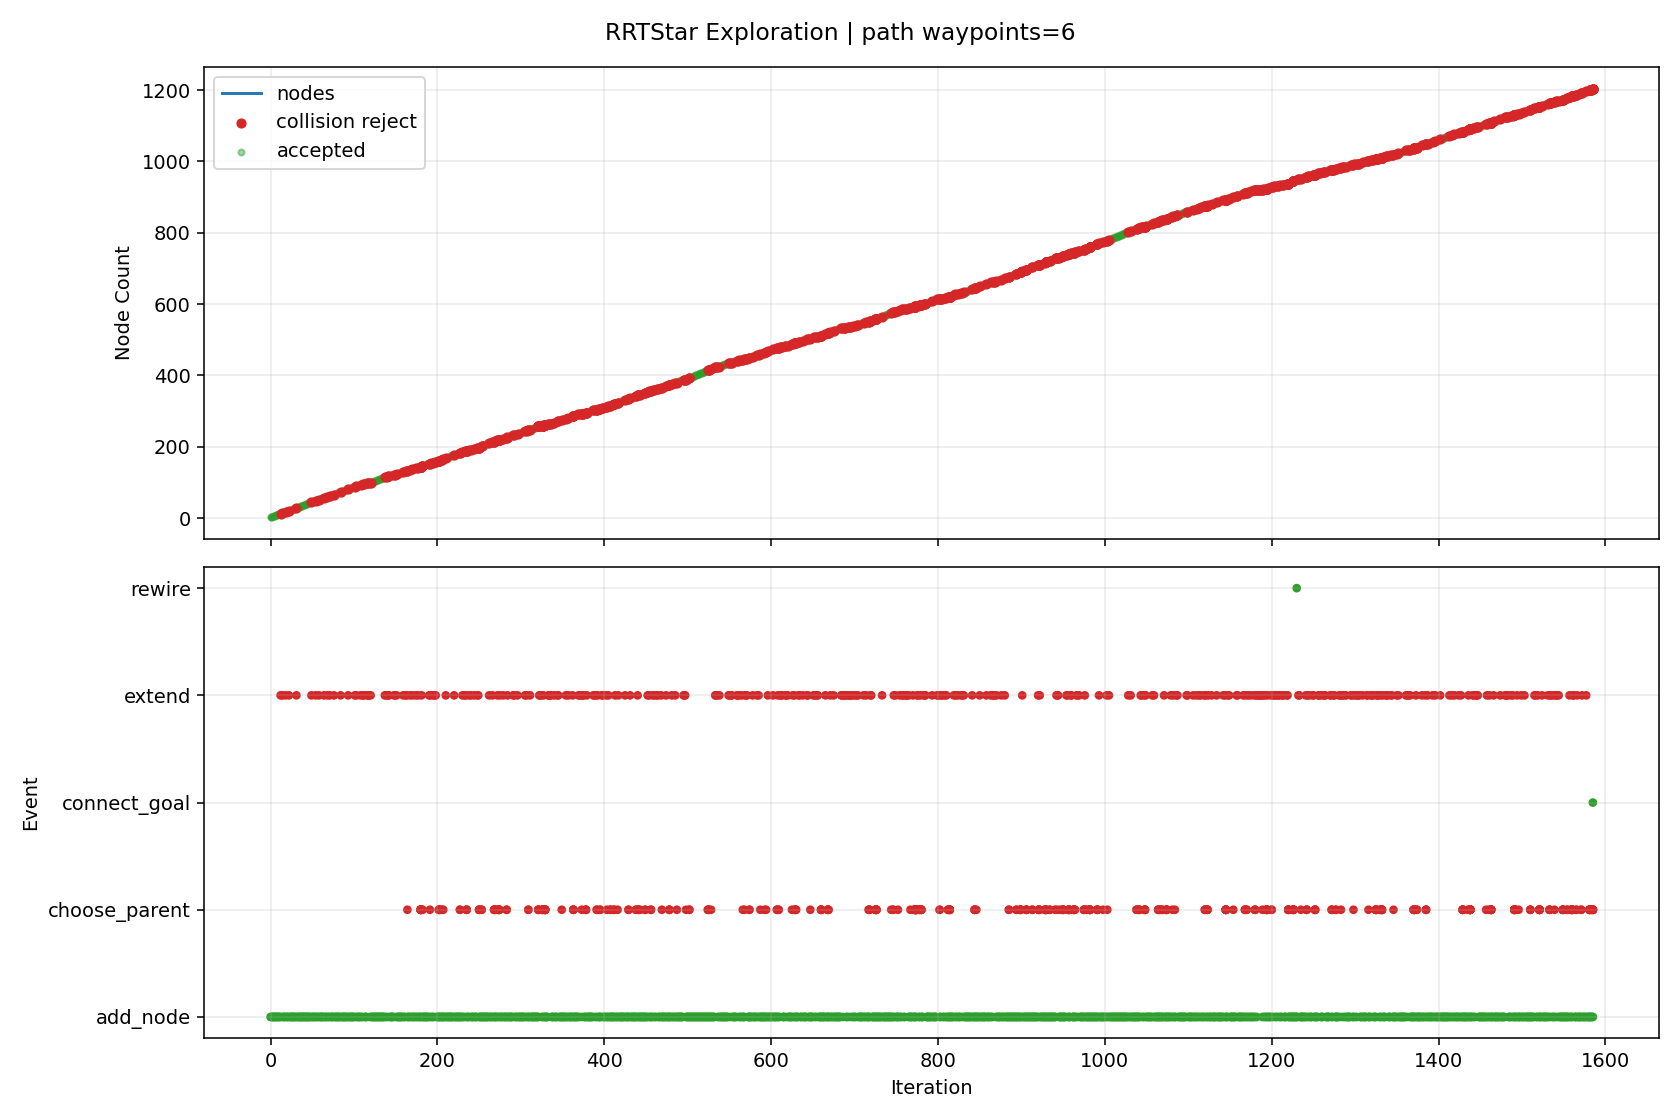

Data behind this chart, as committed beside it:
iteration, phase, sample_type, nearest_idx, node_count, accepted, collision, collision_pairs, collision_q, collision_alpha, reason, cost, from_q, to_q, sample_q
0, add_node, random, 0, 2, True, False, , , , best_parent=0, 0.08, [0.0, 0.0, 0.0, 0.0, 0.0, 0.0, 0.0, 0.0], [0.489552, 0.009599, 0.190669, 0.081024,…, [6.347462, 0.124461, 2.472179, 1.050545,…
1, add_node, random, 1, 3, True, False, , , , best_parent=0, 0.126, [0.0, 0.0, 0.0, 0.0, 0.0, 0.0, 0.0, 0.0], [0.814446, -0.045022, 0.362173, -0.0812,…, [4.919654, -0.735185, 2.529228, -2.13099…
2, add_node, goal_bias, 0, 4, True, False, , , , best_parent=0, 0.08, [0.0, 0.0, 0.0, 0.0, 0.0, 0.0, 0.0, 0.0], [0.096576, 0.115647, -0.125734, 0.165324…, [0.835099, 1.0, -1.087224, 1.429561, -0.…
3, add_node, random, 2, 5, True, False, , , , best_parent=0, 0.1995, [0.0, 0.0, 0.0, 0.0, 0.0, 0.0, 0.0, 0.0], [1.31576, -0.003323, 0.520472, -0.180809…, [6.706073, 0.445032, 2.222558, -1.251841…
4, add_node, random, 4, 6, True, False, , , , best_parent=0, 0.2491, [0.0, 0.0, 0.0, 0.0, 0.0, 0.0, 0.0, 0.0], [1.577896, 0.033129, 0.709793, -0.387838…, [4.773941, 0.477562, 3.018058, -2.911996…
5, add_node, random, 5, 7, True, False, , , , best_parent=0, 0.3123, [0.0, 0.0, 0.0, 0.0, 0.0, 0.0, 0.0, 0.0], [2.008206, 0.032043, 0.718365, -0.56901,…, [6.675521, 0.020273, 0.811334, -2.534081…
6, add_node, random, 3, 8, True, False, , , , best_parent=0, 0.1188, [0.0, 0.0, 0.0, 0.0, 0.0, 0.0, 0.0, 0.0], [0.247611, 0.140757, -0.076117, 0.444471…, [1.454948, 0.341486, 0.320508, 2.675912,…
7, add_node, goal_bias, 7, 9, True, False, , , , best_parent=0, 0.1812, [0.0, 0.0, 0.0, 0.0, 0.0, 0.0, 0.0, 0.0], [0.324808, 0.253663, -0.208978, 0.573914…, [0.835099, 1.0, -1.087224, 1.429561, -0.…
8, add_node, goal_bias, 8, 10, True, False, , , , best_parent=0, 0.2537, [0.0, 0.0, 0.0, 0.0, 0.0, 0.0, 0.0, 0.0], [0.402005, 0.36657, -0.34184, 0.703357, …, [0.835099, 1.0, -1.087224, 1.429561, -0.…
9, add_node, goal_bias, 9, 11, True, False, , , , best_parent=0, 0.3297, [0.0, 0.0, 0.0, 0.0, 0.0, 0.0, 0.0, 0.0], [0.479202, 0.479476, -0.474702, 0.832799…, [0.835099, 1.0, -1.087224, 1.429561, -0.…
10, add_node, random, 4, 12, True, False, , , , best_parent=0, 0.2296, [0.0, 0.0, 0.0, 0.0, 0.0, 0.0, 0.0, 0.0], [1.717717, -0.037727, 0.307657, -0.09972…, [6.982704, -0.488367, -2.479876, 0.96237…
11, add_node, random, 6, 13, True, False, , , , best_parent=0, 0.3433, [0.0, 0.0, 0.0, 0.0, 0.0, 0.0, 0.0, 0.0], [2.167541, -0.058252, 0.862508, -0.50914…, [3.730573, -0.94403, 2.276524, 0.078136,…
12, extend, goal_bias, 10, 13, False, True, [["rt_link4_0", "collision_object_0"]], [0.494642, 0.502057, -0.501274, 0.858688…, 0.2, extend_edge_collision, , [0.479202, 0.479476, -0.474702, 0.832799…, [0.5564, 0.592382, -0.607563, 0.962242, …, [0.835099, 1.0, -1.087224, 1.429561, -0.…
13, add_node, random, 12, 14, True, False, , , , best_parent=2, 0.4071, [0.814446, -0.045022, 0.362173, -0.0812,…, [2.288441, -0.12509, 1.151874, -0.686072…, [2.881736, -0.453083, 2.571885, -1.55431…
14, extend, goal_bias, 10, 14, False, True, [["rt_link4_0", "collision_object_0"]], [0.494642, 0.502057, -0.501274, 0.858688…, 0.2, extend_edge_collision, , [0.479202, 0.479476, -0.474702, 0.832799…, [0.5564, 0.592382, -0.607563, 0.962242, …, [0.835099, 1.0, -1.087224, 1.429561, -0.…
15, add_node, random, 12, 15, True, False, , , , best_parent=1, 0.3945, [0.489552, 0.009599, 0.190669, 0.081024,…, [2.573606, 0.003061, 0.862739, -0.250506…, [7.503059, 0.747382, 0.865543, 2.889241,…
16, add_node, random, 6, 16, True, False, , , , best_parent=0, 0.3207, [0.0, 0.0, 0.0, 0.0, 0.0, 0.0, 0.0, 0.0], [2.110756, 0.05175, 0.342206, -0.79049, …, [3.049762, 0.232197, -3.102103, -2.81847…
17, add_node, random, 14, 17, True, False, , , , best_parent=2, 0.4574, [0.814446, -0.045022, 0.362173, -0.0812,…, [3.01792, 0.065756, 0.777642, -0.232083,…, [6.963833, 0.62254, 0.021897, -0.068473,…
18, extend, goal_bias, 10, 17, False, True, [["rt_link4_0", "collision_object_0"]], [0.494642, 0.502057, -0.501274, 0.858688…, 0.2, extend_edge_collision, , [0.479202, 0.479476, -0.474702, 0.832799…, [0.5564, 0.592382, -0.607563, 0.962242, …, [0.835099, 1.0, -1.087224, 1.429561, -0.…
19, add_node, random, 13, 18, True, False, , , , best_parent=1, 0.426, [0.489552, 0.009599, 0.190669, 0.081024,…, [2.26582, -0.052828, 1.342962, -0.700185…, [2.061613, 0.599501, 3.067981, -0.827584…
20, add_node, random, 16, 19, True, False, , , , best_parent=5, 0.5153, [1.577896, 0.033129, 0.709793, -0.387838…, [3.351568, 0.124992, 0.706856, -0.103897…, [6.353482, 0.65795, 0.069976, 1.049424, …
21, add_node, random, 6, 20, True, False, , , , best_parent=0, 0.3469, [0.0, 0.0, 0.0, 0.0, 0.0, 0.0, 0.0, 0.0], [2.017446, 0.076881, 0.825037, -0.686291…, [2.082108, 0.390686, 1.571599, -1.507099…
22, extend, goal_bias, 10, 20, False, True, [["rt_link4_0", "collision_object_0"]], [0.494642, 0.502057, -0.501274, 0.858688…, 0.2, extend_edge_collision, , [0.479202, 0.479476, -0.474702, 0.832799…, [0.5564, 0.592382, -0.607563, 0.962242, …, [0.835099, 1.0, -1.087224, 1.429561, -0.…
23, add_node, random, 15, 21, True, False, , , , best_parent=0, 0.3326, [0.0, 0.0, 0.0, 0.0, 0.0, 0.0, 0.0, 0.0], [2.172845, -0.01517, 0.189575, -1.03335,…, [2.665093, -0.545717, -1.020502, -2.9587…
24, add_node, random, 18, 22, True, False, , , , best_parent=11, 0.5448, [1.717717, -0.037727, 0.307657, -0.09972…, [3.735363, 0.06454, 0.815195, 0.08414, -…, [7.891524, -0.590095, 1.98842, 2.120421,…
25, add_node, random, 20, 23, True, False, , , , best_parent=1, 0.3856, [0.489552, 0.009599, 0.190669, 0.081024,…, [2.292449, 0.063932, -0.10188, -1.096748…, [3.488999, 0.855282, -3.017684, -1.73099…
26, add_node, random, 1, 24, True, False, , , , best_parent=0, 0.1188, [0.0, 0.0, 0.0, 0.0, 0.0, 0.0, 0.0, 0.0], [0.525325, 0.018273, 0.312526, -0.114298…, [0.845448, 0.09589, 1.403008, -1.862203,…
27, add_node, random, 21, 25, True, False, , , , best_parent=5, 0.5775, [1.577896, 0.033129, 0.709793, -0.387838…, [3.90888, 0.152039, 1.088381, -0.004141,…, [5.088653, 0.74696, 2.945811, -0.604381,…
28, add_node, random, 22, 26, True, False, , , , best_parent=2, 0.4481, [0.814446, -0.045022, 0.362173, -0.0812,…, [2.676405, 0.126452, -0.183303, -1.14687…, [6.839869, 0.804404, -1.066222, -1.69046…
29, add_node, random, 20, 27, True, False, , , , best_parent=2, 0.3928, [0.814446, -0.045022, 0.362173, -0.0812,…, [2.295207, -0.100915, 0.128657, -1.12050…, [3.102537, -0.666654, -0.273272, -1.6955…
30, add_node, random, 25, 28, True, False, , , , best_parent=20, 0.5148, [2.172845, -0.01517, 0.189575, -1.03335,…, [2.950043, 0.191663, -0.023783, -1.31026…, [5.156047, 0.71737, 1.262234, -2.627473,…
31, extend, random, 10, 28, False, True, [["rt_link4_0", "collision_object_0"]], [0.478158, 0.477707, -0.503872, 0.847268…, 0.1429, extend_edge_collision, , [0.479202, 0.479476, -0.474702, 0.832799…, [0.471894, 0.467093, -0.678896, 0.934082…, [0.430571, 0.397075, -1.833491, 1.506776…
32, add_node, random, 21, 29, True, False, , , , best_parent=11, 0.5688, [1.717717, -0.037727, 0.307657, -0.09972…, [3.921956, 0.081333, 0.494034, 0.252005,…, [5.664903, 0.238187, -2.505895, 1.820012…
33, add_node, random, 28, 30, True, False, , , , best_parent=11, 0.5792, [1.717717, -0.037727, 0.307657, -0.09972…, [3.92094, 0.032153, 0.262401, 0.261775, …, [3.912589, -0.372197, -1.642067, 0.34210…
34, add_node, random, 26, 31, True, False, , , , best_parent=2, 0.4375, [0.814446, -0.045022, 0.362173, -0.0812,…, [2.444968, -0.176268, -0.075469, -1.2156…, [3.664921, -0.790093, -1.738285, -1.9904…
35, add_node, random, 17, 32, True, False, , , , best_parent=2, 0.4429, [0.814446, -0.045022, 0.362173, -0.0812,…, [2.214257, -0.065715, 1.491271, -0.83995…, [1.800959, -0.169006, 2.680039, -1.96024…
36, add_node, random, 24, 33, True, False, , , , best_parent=14, 0.6187, [2.573606, 0.003061, 0.862739, -0.250506…, [4.087896, 0.151125, 1.298829, -0.036791…, [5.597176, 0.143418, 3.073118, -0.312058…
37, add_node, random, 30, 34, True, False, , , , best_parent=4, 0.4994, [1.31576, -0.003323, 0.520472, -0.180809…, [2.636094, -0.136764, 0.05913, -1.206873…, [3.785521, 0.100807, 0.868606, -1.1543, …
38, add_node, random, 32, 35, True, False, , , , best_parent=14, 0.6778, [2.573606, 0.003061, 0.862739, -0.250506…, [4.4939, 0.216187, 1.294304, -0.273932, …, [7.298783, 0.665667, 1.263047, -1.912226…
39, add_node, random, 25, 36, True, False, , , , best_parent=11, 0.5067, [1.717717, -0.037727, 0.307657, -0.09972…, [2.834572, 0.186752, -0.45994, -1.088538…, [4.340419, 0.760842, -3.093693, -0.53310…
40, add_node, random, 18, 37, True, False, , , , best_parent=4, 0.5241, [1.31576, -0.003323, 0.520472, -0.180809…, [3.164833, 0.174793, 0.804909, 0.224273,…, [1.96777, 0.494048, 1.43348, 2.328007, 1…
41, add_node, random, 27, 38, True, False, , , , best_parent=20, 0.5532, [2.172845, -0.01517, 0.189575, -1.03335,…, [3.111974, 0.12551, -0.158845, -1.366946…, [4.449642, -0.42096, -1.274561, -1.83515…
42, add_node, random, 28, 39, True, False, , , , best_parent=28, 0.6488, [3.921956, 0.081333, 0.494034, 0.252005,…, [4.185212, 0.153308, 0.210703, 0.335512,…, [6.832241, 0.87702, -2.63818, 1.17517, -…
43, add_node, random, 38, 40, True, False, , , , best_parent=28, 0.6875, [3.921956, 0.081333, 0.494034, 0.252005,…, [4.455995, 0.06626, 0.187756, 0.512339, …, [6.812886, -0.691403, -0.011981, 2.05143…
44, add_node, random, 39, 41, True, False, , , , best_parent=28, 0.7639, [3.921956, 0.081333, 0.494034, 0.252005,…, [4.787217, 0.04533, 0.100769, 0.618394, …, [7.313016, -0.114276, -0.562566, 1.42713…
45, add_node, random, 32, 42, True, False, , , , best_parent=14, 0.6265, [2.573606, 0.003061, 0.862739, -0.250506…, [4.069981, 0.170975, 1.244706, 0.06786, …, [3.922821, 0.334034, 0.800101, 0.927534,…
46, add_node, random, 34, 43, True, False, , , , best_parent=14, 0.7136, [2.573606, 0.003061, 0.862739, -0.250506…, [4.806225, 0.146595, 1.355651, -0.261405…, [6.81083, -0.30007, 1.749395, -0.181005,…
47, add_node, random, 36, 44, True, False, , , , best_parent=4, 0.5487, [1.31576, -0.003323, 0.520472, -0.180809…, [2.967233, 0.218086, 0.999538, 0.48835, …, [1.002759, 0.648487, 2.934466, 3.113701,…
48, add_node, random, 23, 45, True, False, , , , best_parent=0, 0.169, [0.0, 0.0, 0.0, 0.0, 0.0, 0.0, 0.0, 0.0], [0.581572, 0.114279, 0.227878, -0.365377…, [0.832835, 0.543151, -0.150254, -1.48698…
49, extend, goal_bias, 10, 45, False, True, [["rt_link4_0", "collision_object_0"]], [0.494642, 0.502057, -0.501274, 0.858688…, 0.2, extend_edge_collision, , [0.479202, 0.479476, -0.474702, 0.832799…, [0.5564, 0.592382, -0.607563, 0.962242, …, [0.835099, 1.0, -1.087224, 1.429561, -0.…
50, add_node, random, 19, 46, True, False, , , , best_parent=2, 0.3851, [0.814446, -0.045022, 0.362173, -0.0812,…, [1.90234, 0.086964, 1.029196, -0.596926,…, [0.917238, 0.173259, 2.776436, 0.167873,…
51, add_node, random, 35, 47, True, False, , , , best_parent=11, 0.5183, [1.717717, -0.037727, 0.307657, -0.09972…, [2.857549, 0.196113, -0.723184, -0.79654…, [3.058506, 0.277978, -3.025481, 1.757235…
52, add_node, random, 45, 48, True, False, , , , best_parent=2, 0.3885, [0.814446, -0.045022, 0.362173, -0.0812,…, [1.867711, 0.03155, 1.2218, -0.539737, 0…, [1.57737, -0.433074, 2.836706, -0.060227…
53, add_node, random, 39, 49, True, False, , , , best_parent=28, 0.7134, [3.921956, 0.081333, 0.494034, 0.252005,…, [4.605839, 0.042921, 0.419077, 0.722306,…, [5.896365, -0.158091, 2.411332, 2.530657…
54, extend, goal_bias, 10, 49, False, True, [["rt_link4_0", "collision_object_0"]], [0.494642, 0.502057, -0.501274, 0.858688…, 0.2, extend_edge_collision, , [0.479202, 0.479476, -0.474702, 0.832799…, [0.5564, 0.592382, -0.607563, 0.962242, …, [0.835099, 1.0, -1.087224, 1.429561, -0.…
55, add_node, random, 44, 50, True, False, , , , best_parent=0, 0.2155, [0.0, 0.0, 0.0, 0.0, 0.0, 0.0, 0.0, 0.0], [0.667189, 0.171057, 0.382151, -0.23624,…, [1.466114, 0.70088, 1.821731, 0.968791, …
56, add_node, random, 42, 51, True, False, , , , best_parent=16, 0.7727, [3.01792, 0.065756, 0.777642, -0.232083,…, [5.117056, 0.145471, 1.456286, -0.381812…, [7.544391, 0.136693, 2.242166, -1.322092…
57, add_node, random, 50, 52, True, False, , , , best_parent=32, 0.8279, [4.087896, 0.151125, 1.298829, -0.036791…, [5.183237, 0.210853, 1.63281, -0.480142,…, [5.622966, 0.645272, 2.805684, -1.133476…
58, extend, goal_bias, 10, 52, False, True, [["rt_link4_0", "collision_object_0"]], [0.494642, 0.502057, -0.501274, 0.858688…, 0.2, extend_edge_collision, , [0.479202, 0.479476, -0.474702, 0.832799…, [0.5564, 0.592382, -0.607563, 0.962242, …, [0.835099, 1.0, -1.087224, 1.429561, -0.…
59, add_node, random, 11, 53, True, False, , , , best_parent=0, 0.2418, [0.0, 0.0, 0.0, 0.0, 0.0, 0.0, 0.0, 0.0], [1.661317, -0.124212, 0.193803, 0.030942…, [1.158045, -0.895933, -0.82214, 1.196898…
... 2,021 more rows
